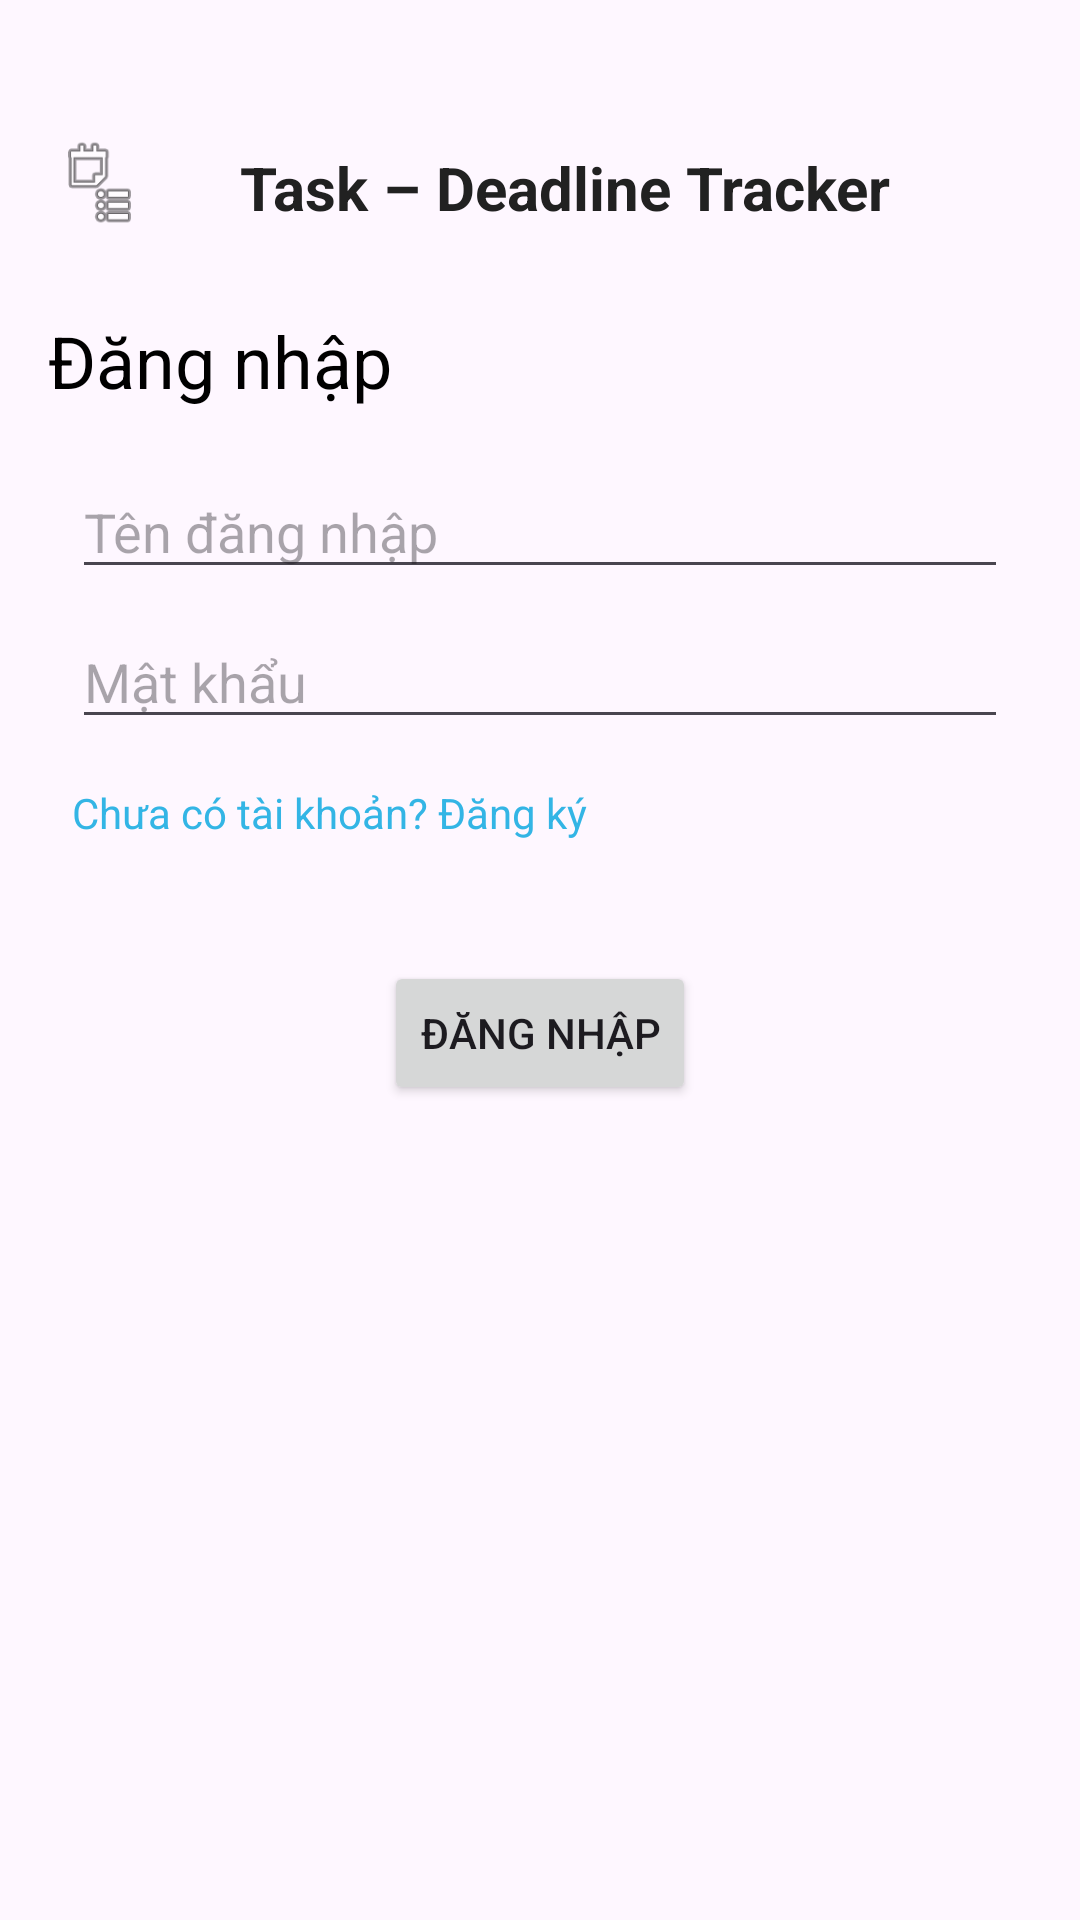

Layout XML and referenced resources for this Android screen:
<!-- AndroidManifest.xml: application theme Theme.TaskDeadlineTracker -->
<!-- res/layout/activity_login.xml -->
<?xml version="1.0" encoding="utf-8"?>
<androidx.constraintlayout.widget.ConstraintLayout xmlns:android="http://schemas.android.com/apk/res/android"
    xmlns:app="http://schemas.android.com/apk/res-auto"
    xmlns:tools="http://schemas.android.com/tools"
    android:layout_width="match_parent"
    android:layout_height="match_parent"
    tools:context=".LoginActivity">

    <LinearLayout
        android:id="@+id/topBar"
        android:layout_width="0dp"
        android:layout_height="wrap_content"
        android:orientation="horizontal"
        android:paddingStart="12dp"
        android:paddingTop="8dp"
        android:paddingEnd="12dp"
        android:paddingBottom="8dp"
        app:layout_constraintTop_toTopOf="parent"
        app:layout_constraintStart_toStartOf="parent"
        app:layout_constraintEnd_toEndOf="parent">
    </LinearLayout>

    <TextView
        android:id="@+id/tvRegisterTitle"
        android:layout_width="wrap_content"
        android:layout_height="wrap_content"
        android:layout_marginStart="16dp"
        android:layout_marginTop="28dp"
        android:text="Đăng nhập"
        android:textColor="#000000"
        android:textSize="24sp"
        app:layout_constraintStart_toStartOf="parent"
        app:layout_constraintTop_toBottomOf="@+id/appName"
        tools:ignore="MissingConstraints" />

    <EditText
        android:id="@+id/etLoginUsername"
        android:layout_width="0dp"
        android:layout_height="40dp"
        android:layout_marginStart="24dp"
        android:layout_marginTop="20dp"
        android:layout_marginEnd="24dp"
        android:hint="Tên đăng nhập"
        android:inputType="text"
        app:layout_constraintEnd_toEndOf="parent"
        app:layout_constraintStart_toStartOf="parent"
        app:layout_constraintTop_toBottomOf="@+id/tvRegisterTitle" />

    <EditText
        android:id="@+id/etLoginPassword"
        android:layout_width="0dp"
        android:layout_height="40dp"
        android:layout_marginStart="24dp"
        android:layout_marginTop="10dp"
        android:layout_marginEnd="24dp"
        android:hint="Mật khẩu"
        android:inputType="textPassword"
        app:layout_constraintEnd_toEndOf="parent"
        app:layout_constraintStart_toStartOf="parent"
        app:layout_constraintTop_toBottomOf="@+id/etLoginUsername" />

    <Button
        android:id="@+id/btnLogin"
        android:layout_width="wrap_content"
        android:layout_height="wrap_content"
        android:layout_marginStart="147dp"
        android:layout_marginTop="40dp"
        android:layout_marginEnd="147dp"
        android:text="Đăng nhập"
        app:layout_constraintEnd_toEndOf="parent"
        app:layout_constraintStart_toStartOf="parent"
        app:layout_constraintTop_toBottomOf="@+id/tvRegister" />

    <TextView
        android:id="@+id/tvRegister"
        android:layout_width="wrap_content"
        android:layout_height="wrap_content"
        android:layout_marginStart="24dp"
        android:layout_marginTop="15dp"
        android:clickable="true"
        android:focusable="true"
        android:text="Chưa có tài khoản? Đăng ký"
        android:textColor="@android:color/holo_blue_light"
        android:textSize="14sp"
        app:layout_constraintStart_toStartOf="parent"
        app:layout_constraintTop_toBottomOf="@+id/etLoginPassword" />

    <TextView
        android:id="@+id/appName"
        android:layout_width="wrap_content"
        android:layout_height="wrap_content"
        android:layout_marginStart="30dp"
        android:layout_marginTop="33dp"
        android:text="Task – Deadline Tracker"
        android:textColor="#212121"
        android:textSize="20sp"
        android:textStyle="bold"
        app:layout_constraintStart_toEndOf="@+id/imageView3"
        app:layout_constraintTop_toBottomOf="@+id/topBar" />

    <ImageView
        android:id="@+id/imageView3"
        android:layout_width="34dp"
        android:layout_height="30dp"
        android:layout_marginStart="16dp"
        android:layout_marginTop="30dp"
        android:contentDescription="Logo"
        android:src="@android:drawable/ic_menu_agenda"
        app:layout_constraintStart_toStartOf="parent"
        app:layout_constraintTop_toBottomOf="@+id/topBar" />

</androidx.constraintlayout.widget.ConstraintLayout>
<!-- resources referenced by this layout -->
<resources>
  <style name="Theme.TaskDeadlineTracker" parent="Base.Theme.TaskDeadlineTracker" />
  <style name="Base.Theme.TaskDeadlineTracker" parent="Theme.Material3.DayNight.NoActionBar">
          
          
      </style>
</resources>
